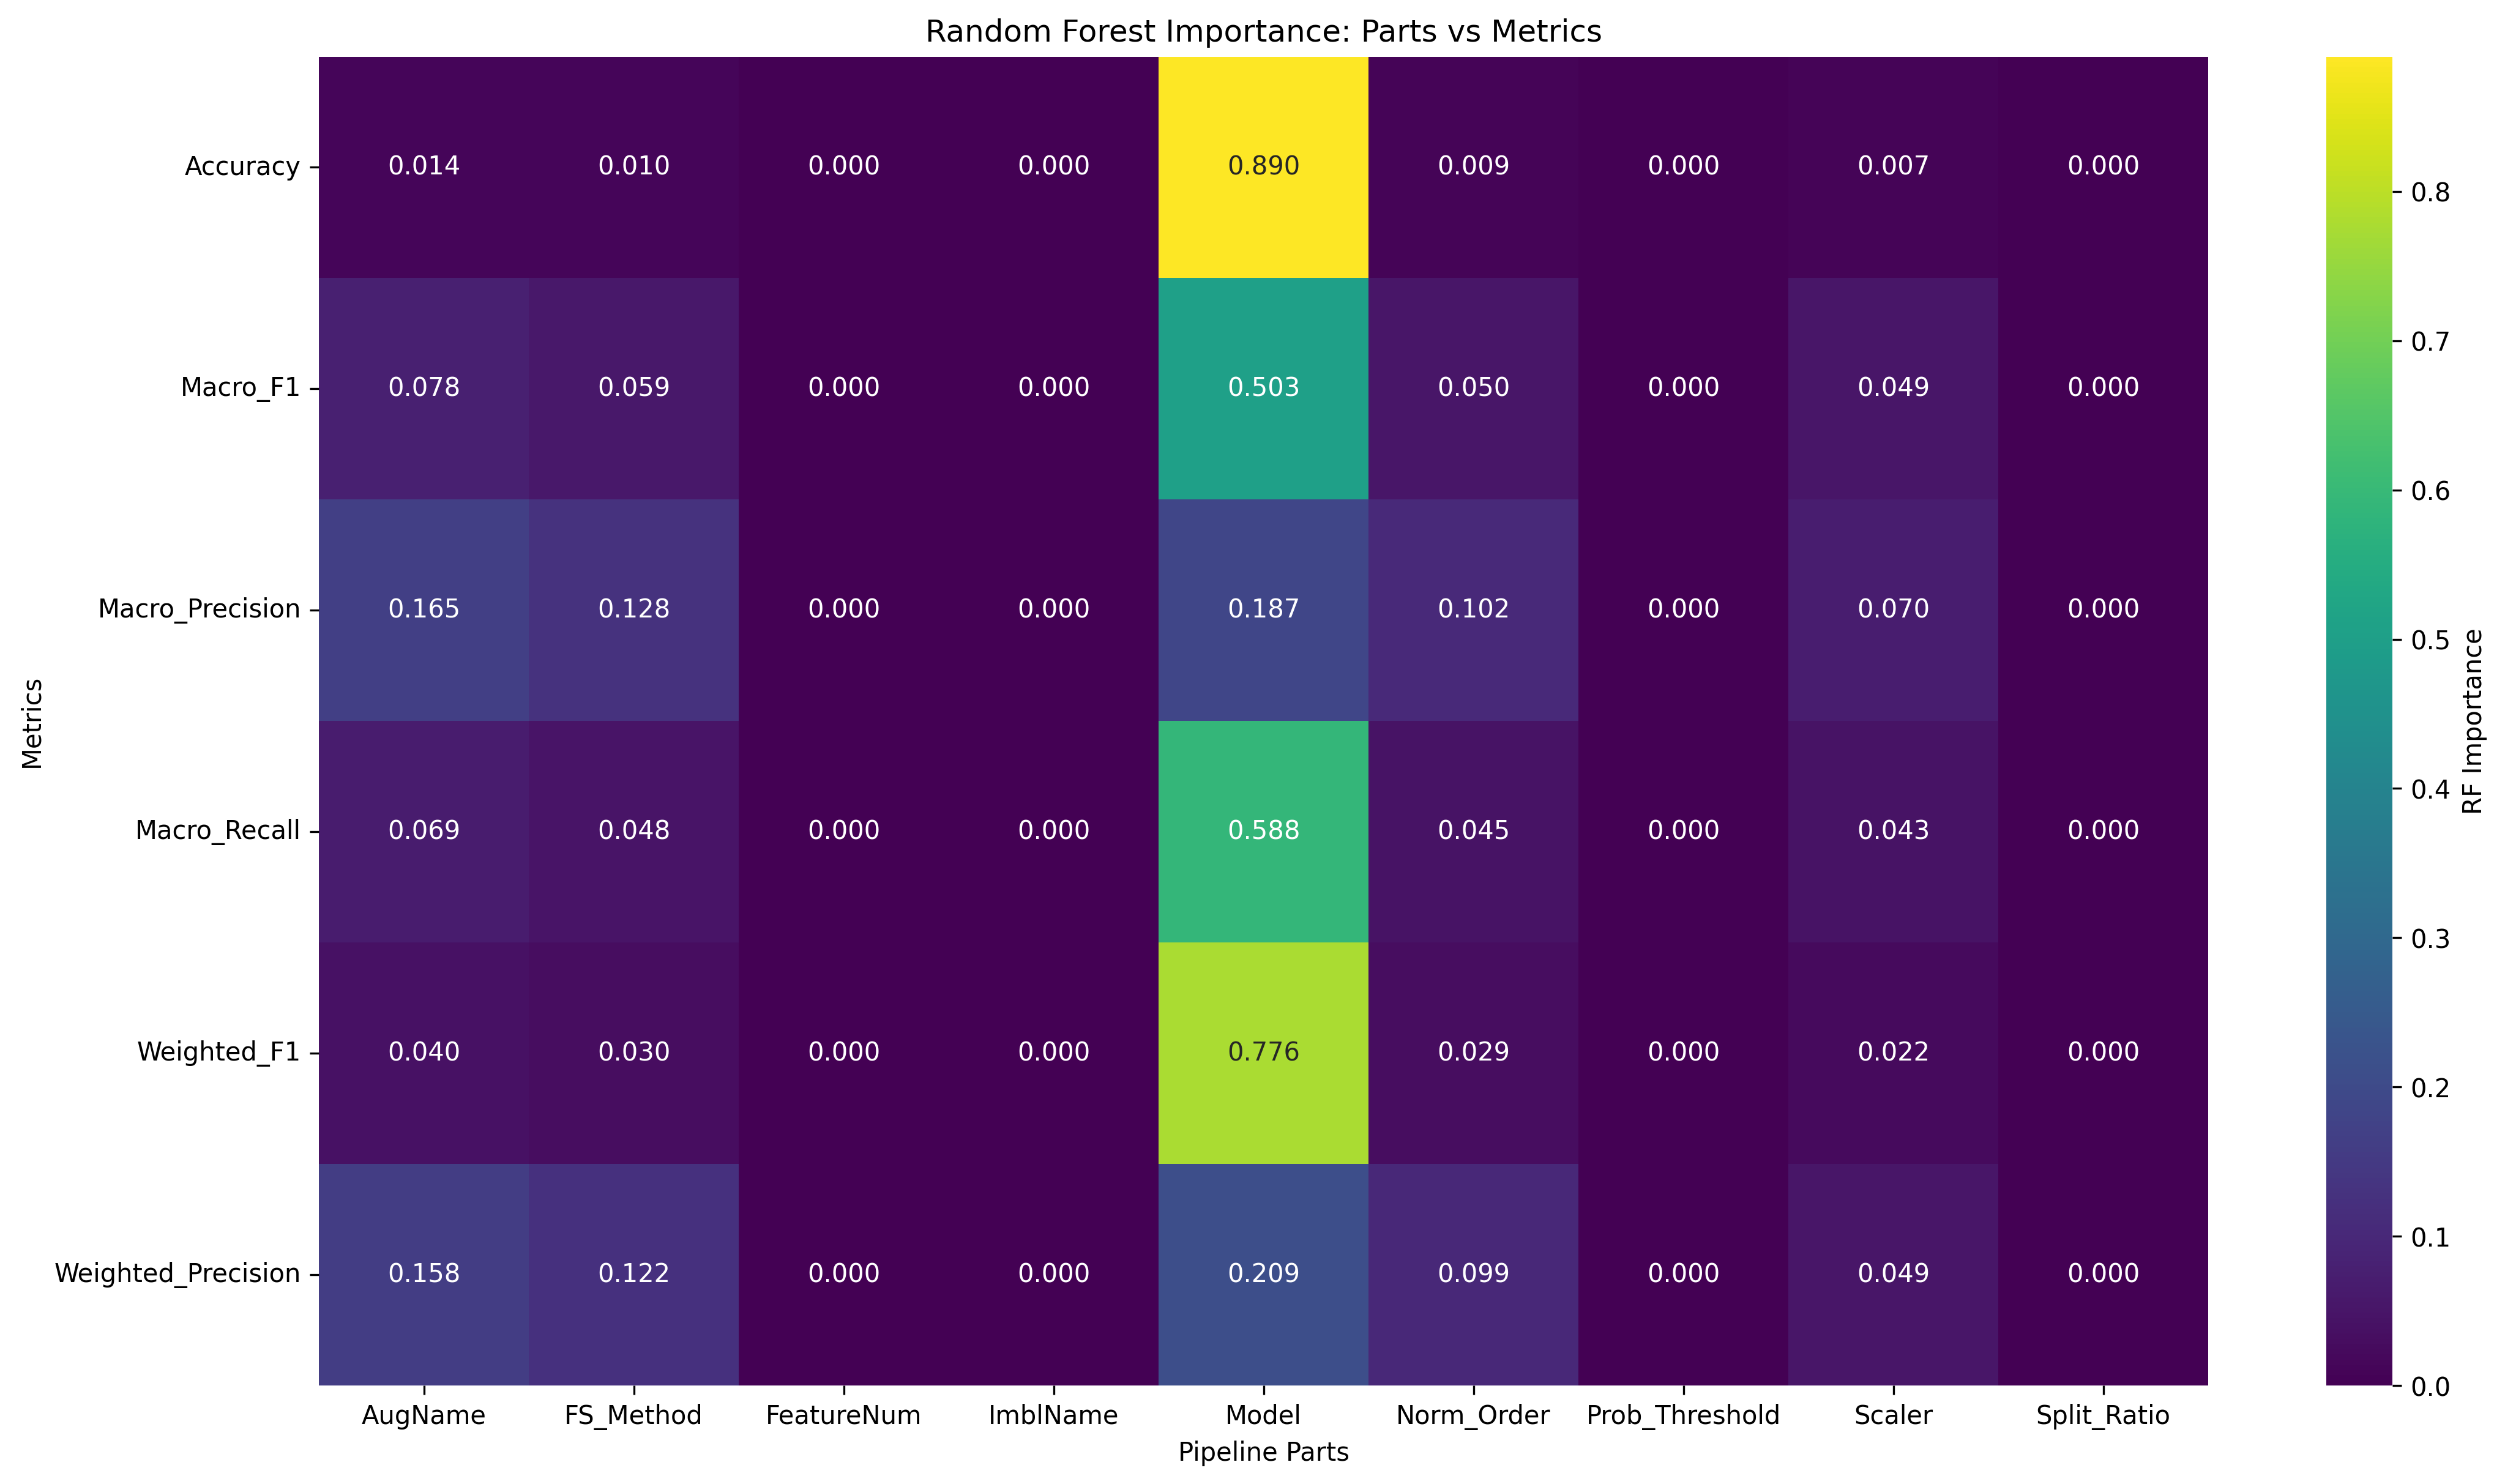

Data behind this chart, as committed beside it:
Metric, AugName, FS_Method, FeatureNum, ImblName, Model, Norm_Order, Prob_Threshold, Scaler, Split_Ratio
Accuracy, 0.01357, 0.01048, 0.0, 0.0, 0.8903, 0.008838, 0.0, 0.007231, 0.0
Macro_F1, 0.07766, 0.05874, 0.0, 0.0, 0.5033, 0.04959, 0.0, 0.04906, 0.0
Macro_Precision, 0.1653, 0.1278, 0.0, 0.0, 0.1871, 0.102, 0.0, 0.06981, 0.0
Macro_Recall, 0.06933, 0.04813, 0.0, 0.0, 0.5878, 0.04521, 0.0, 0.04333, 0.0
Weighted_F1, 0.04048, 0.02965, 0.0, 0.0, 0.776, 0.02947, 0.0, 0.02239, 0.0
Weighted_Precision, 0.1579, 0.1223, 0.0, 0.0, 0.2088, 0.09902, 0.0, 0.04935, 0.0
